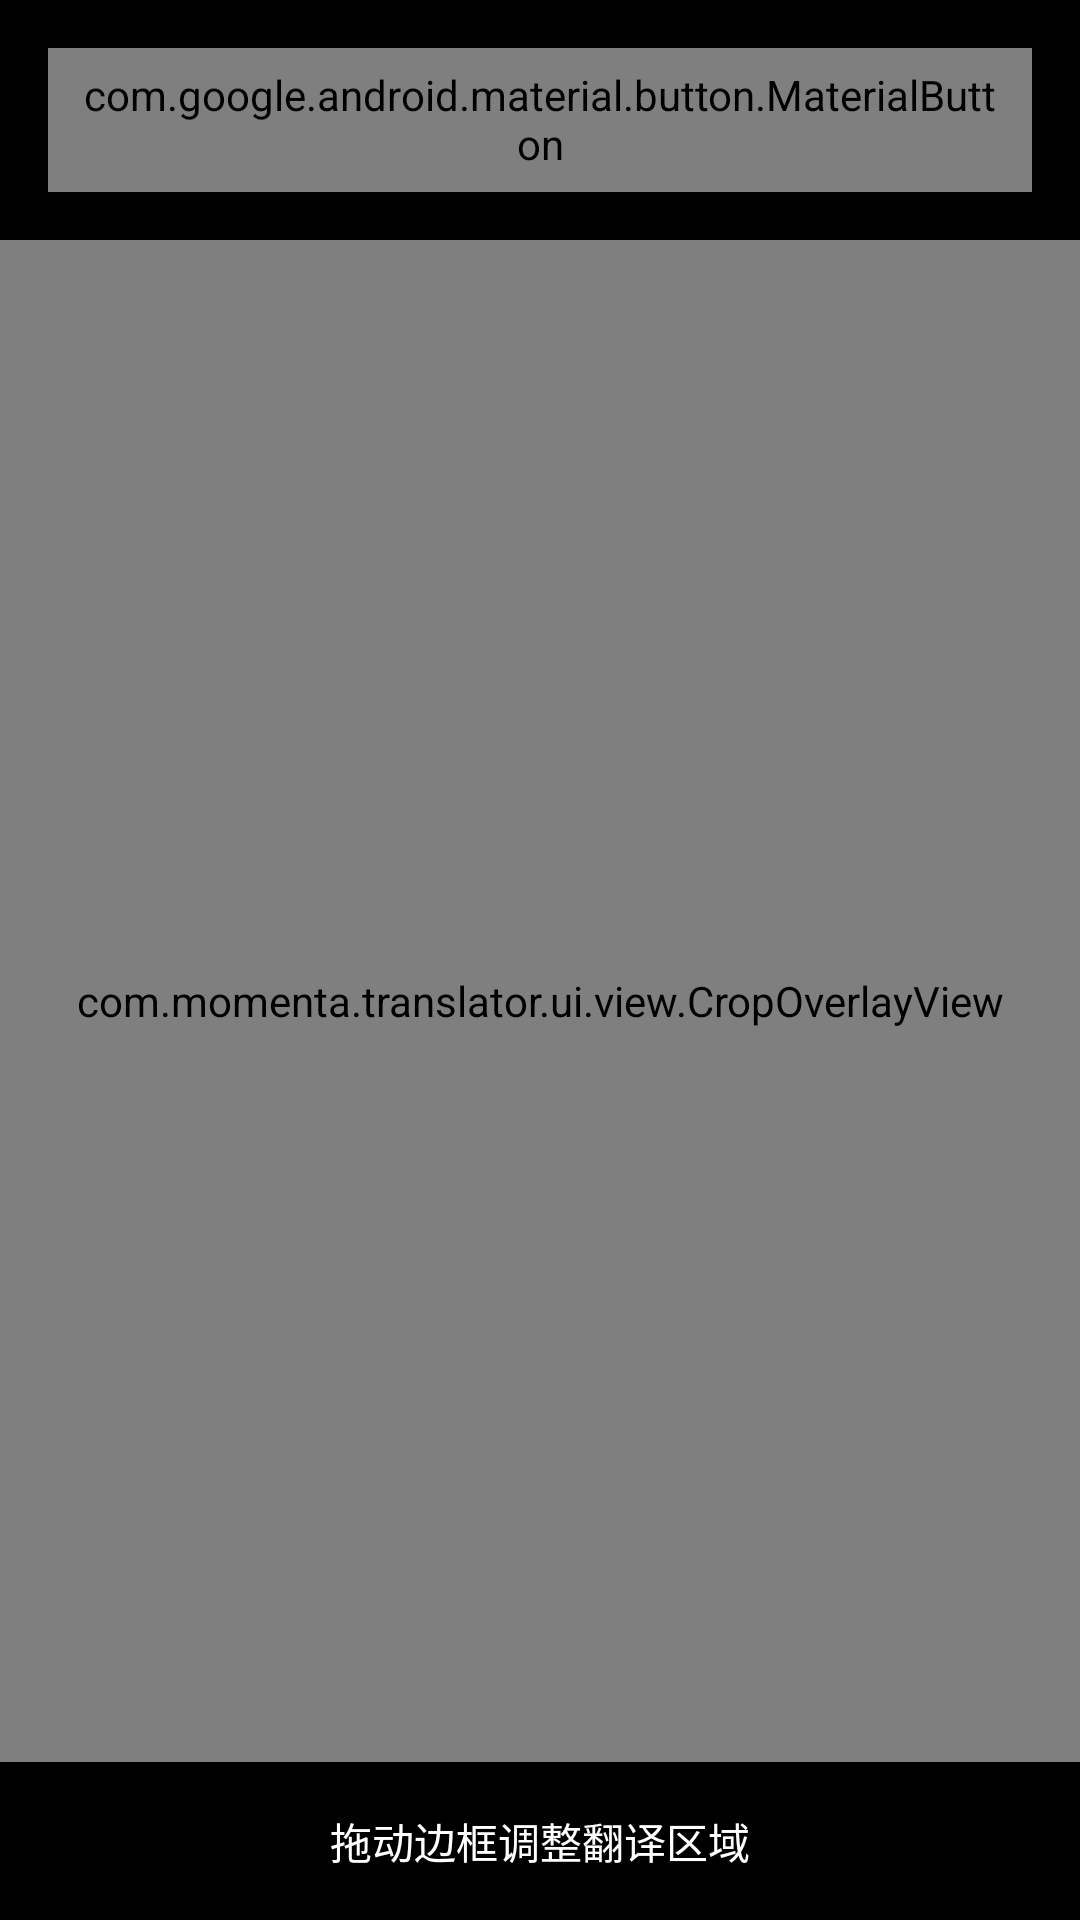

Produce the Android XML layout that renders to this screen, including the resource entries it uses.
<!-- AndroidManifest.xml: activity theme Theme.AppCompat.Light.NoActionBar -->
<!-- res/layout/activity_crop_image.xml -->
<?xml version="1.0" encoding="utf-8"?>
<androidx.constraintlayout.widget.ConstraintLayout
    xmlns:android="http://schemas.android.com/apk/res/android"
    xmlns:app="http://schemas.android.com/apk/res-auto"
    android:layout_width="match_parent"
    android:layout_height="match_parent"
    android:background="#000000">

    
    <LinearLayout
        android:id="@+id/toolbar"
        android:layout_width="0dp"
        android:layout_height="wrap_content"
        android:orientation="horizontal"
        android:padding="16dp"
        android:background="#CC000000"
        app:layout_constraintTop_toTopOf="parent"
        app:layout_constraintStart_toStartOf="parent"
        app:layout_constraintEnd_toEndOf="parent">

        <com.google.android.material.button.MaterialButton
            android:id="@+id/btn_cancel"
            style="@style/Widget.Material3.Button.TextButton"
            android:layout_width="wrap_content"
            android:layout_height="wrap_content"
            android:text="取消"
            android:textColor="#FFFFFF" />

        <View
            android:layout_width="0dp"
            android:layout_height="1dp"
            android:layout_weight="1" />

        <TextView
            android:layout_width="wrap_content"
            android:layout_height="wrap_content"
            android:text="选择翻译区域"
            android:textColor="#FFFFFF"
            android:textSize="16sp"
            android:layout_gravity="center_vertical" />

        <View
            android:layout_width="0dp"
            android:layout_height="1dp"
            android:layout_weight="1" />

        <com.google.android.material.button.MaterialButton
            android:id="@+id/btn_confirm"
            style="@style/Widget.Material3.Button.TextButton"
            android:layout_width="wrap_content"
            android:layout_height="wrap_content"
            android:text="确认"
            android:textColor="#4CAF50" />

    </LinearLayout>

    
    <FrameLayout
        android:id="@+id/image_container"
        android:layout_width="0dp"
        android:layout_height="0dp"
        app:layout_constraintTop_toBottomOf="@id/toolbar"
        app:layout_constraintBottom_toTopOf="@id/hint_text"
        app:layout_constraintStart_toStartOf="parent"
        app:layout_constraintEnd_toEndOf="parent">

        
        <ImageView
            android:id="@+id/iv_photo"
            android:layout_width="match_parent"
            android:layout_height="match_parent"
            android:scaleType="fitCenter"
            android:contentDescription="拍摄的照片" />

        
        <com.momenta.translator.ui.view.CropOverlayView
            android:id="@+id/crop_overlay"
            android:layout_width="match_parent"
            android:layout_height="match_parent" />

    </FrameLayout>

    
    <TextView
        android:id="@+id/hint_text"
        android:layout_width="wrap_content"
        android:layout_height="wrap_content"
        android:text="拖动边框调整翻译区域"
        android:textColor="#FFFFFF"
        android:textSize="14sp"
        android:padding="16dp"
        app:layout_constraintBottom_toBottomOf="parent"
        app:layout_constraintStart_toStartOf="parent"
        app:layout_constraintEnd_toEndOf="parent" />

</androidx.constraintlayout.widget.ConstraintLayout>
<!-- resources referenced by this layout -->
<resources>

</resources>
